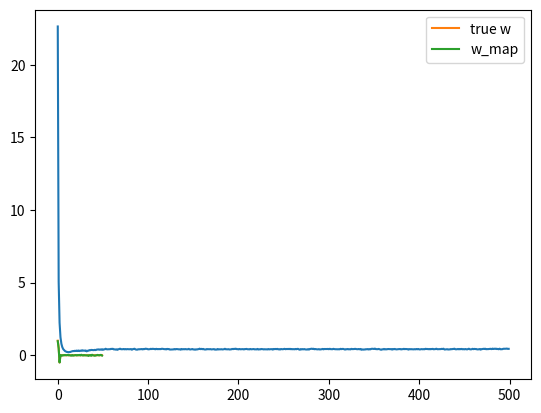

Python code for this plot:

# coding: utf-8

# In[4]:


import numpy as np
import matplotlib.pyplot as plt

#a fat matrix
N = 50
D = 50 

X = (np.random.random((N,D)) - 0.5)*10 #random.random: Return random floats in the half-open interval [0.0, 1.0).
#X will have numbers between -5 and 5

true_w = np.array([1, 0.5, -0.5] + [0]*(D-3))

Y = X.dot(true_w) + np.random.randn(N)*0.5

costs = []
w = np.random.randn(D) / np.sqrt(D) #random initialization
learning_rate = 0.001
l1 = 10.0

# J = (Y - Xw)T . (Y - Xw)
# dJ/dw = -2X.T.Y + 2X.T.Xw = 2X.T(Yhat - Y)

for t in range(500):
    Yhat = X.dot(w)
    delta = Yhat - Y
    w = w - learning_rate*(X.T.dot(delta) + l1*np.sign(w)) #The sign function returns -1 if x < 0, 0 if x==0, 1 if x > 0. nan is returned for nan inputs.

    mse = delta.dot(delta) / N
    costs.append(mse)

plt.plot(costs)
plt.show()

print("True w:", true_w)
print("Final w:", w)

plt.plot(true_w, label='true w')
plt.plot(w, label='w_map')
plt.legend()
plt.show()

